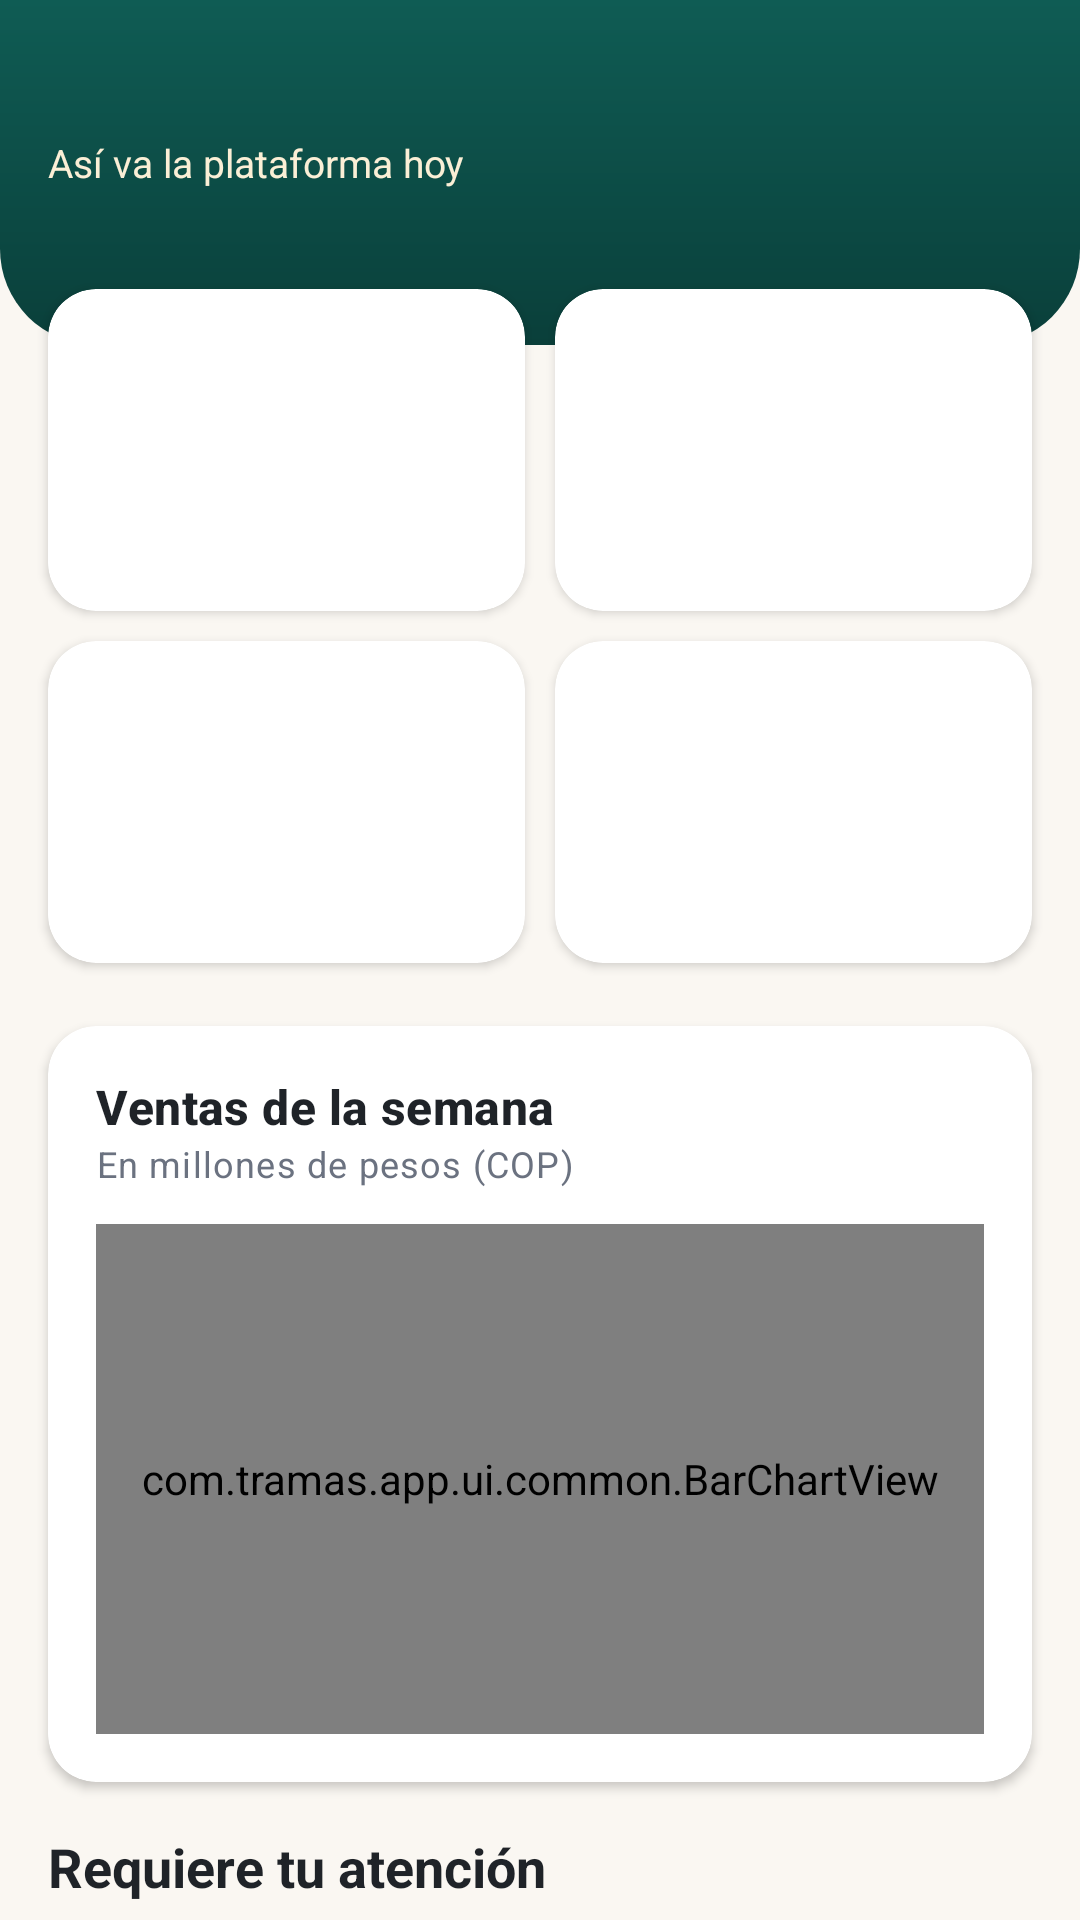

Here is an Android app screen rendered from its layout file. Give the layout XML and the strings, colors and styles it references.
<!-- AndroidManifest.xml: application theme Theme.Tramas -->
<!-- res/layout/fragment_admin_dashboard.xml -->
<?xml version="1.0" encoding="utf-8"?>
<androidx.core.widget.NestedScrollView xmlns:android="http://schemas.android.com/apk/res/android"
    xmlns:app="http://schemas.android.com/apk/res-auto"
    android:layout_width="match_parent"
    android:layout_height="match_parent">

    <LinearLayout
        android:layout_width="match_parent"
        android:layout_height="wrap_content"
        android:orientation="vertical"
        android:paddingBottom="16dp">

        <LinearLayout
            android:layout_width="match_parent"
            android:layout_height="wrap_content"
            android:background="@drawable/bg_header_primary"
            android:orientation="vertical"
            android:paddingStart="@dimen/screen_padding"
            android:paddingTop="@dimen/screen_padding"
            android:paddingEnd="@dimen/screen_padding"
            android:paddingBottom="52dp">

            <TextView
                android:id="@+id/tvGreeting"
                android:layout_width="wrap_content"
                android:layout_height="wrap_content"
                android:textColor="@color/white"
                android:textSize="22sp"
                android:textStyle="bold" />

            <TextView
                android:layout_width="wrap_content"
                android:layout_height="wrap_content"
                android:text="@string/asi_va_la_plataforma_hoy"
                android:textColor="@color/ochre_soft"
                android:textSize="13sp" />
        </LinearLayout>

        <LinearLayout
            android:layout_width="match_parent"
            android:layout_height="wrap_content"
            android:layout_marginStart="11dp"
            android:layout_marginTop="-24dp"
            android:layout_marginEnd="11dp"
            android:orientation="horizontal">

            <include
                android:id="@+id/kpiUsers"
                layout="@layout/view_stat_card" />

            <include
                android:id="@+id/kpiProducts"
                layout="@layout/view_stat_card" />
        </LinearLayout>

        <LinearLayout
            android:layout_width="match_parent"
            android:layout_height="wrap_content"
            android:layout_marginStart="11dp"
            android:layout_marginEnd="11dp"
            android:orientation="horizontal">

            <include
                android:id="@+id/kpiOrders"
                layout="@layout/view_stat_card" />

            <include
                android:id="@+id/kpiSales"
                layout="@layout/view_stat_card" />
        </LinearLayout>

        <com.google.android.material.card.MaterialCardView
            style="@style/Widget.Tramas.Card"
            android:layout_width="match_parent"
            android:layout_height="wrap_content"
            android:layout_margin="@dimen/screen_padding">

            <LinearLayout
                android:layout_width="match_parent"
                android:layout_height="wrap_content"
                android:orientation="vertical"
                android:padding="16dp">

                <TextView
                    android:layout_width="wrap_content"
                    android:layout_height="wrap_content"
                    android:text="@string/ventas_de_la_semana"
                    android:textAppearance="@style/TextAppearance.Tramas.Title" />

                <TextView
                    android:layout_width="wrap_content"
                    android:layout_height="wrap_content"
                    android:text="@string/en_millones_de_pesos_cop"
                    android:textAppearance="@style/TextAppearance.Tramas.Caption" />

                <com.tramas.app.ui.common.BarChartView
                    android:id="@+id/chart"
                    android:layout_width="match_parent"
                    android:layout_height="170dp"
                    android:layout_marginTop="12dp" />
            </LinearLayout>
        </com.google.android.material.card.MaterialCardView>

        <TextView
            android:layout_width="wrap_content"
            android:layout_height="wrap_content"
            android:layout_marginStart="@dimen/screen_padding"
            android:text="@string/requiere_tu_atencion"
            android:textAppearance="@style/TextAppearance.Tramas.Headline"
            android:textSize="18sp" />

        <com.google.android.material.card.MaterialCardView
            android:id="@+id/cardPending"
            style="@style/Widget.Tramas.Card"
            android:layout_width="match_parent"
            android:layout_height="wrap_content"
            android:layout_marginStart="@dimen/screen_padding"
            android:layout_marginTop="8dp"
            android:layout_marginEnd="@dimen/screen_padding"
            android:clickable="true"
            android:focusable="true">

            <LinearLayout
                android:layout_width="match_parent"
                android:layout_height="wrap_content"
                android:gravity="center_vertical"
                android:orientation="horizontal"
                android:padding="14dp">

                <ImageView
                    android:layout_width="40dp"
                    android:layout_height="40dp"
                    android:background="@drawable/bg_icon_tile"
                    android:contentDescription="@null"
                    android:padding="9dp"
                    android:src="@drawable/ic_pending"
                    app:tint="?attr/colorPrimary" />

                <TextView
                    android:id="@+id/tvPending"
                    android:layout_width="0dp"
                    android:layout_height="wrap_content"
                    android:layout_marginStart="12dp"
                    android:layout_weight="1"
                    android:textAppearance="@style/TextAppearance.Tramas.Body" />

                <com.google.android.material.button.MaterialButton
                    style="@style/Widget.Tramas.Button.Small"
                    android:layout_width="wrap_content"
                    android:layout_height="wrap_content"
                    android:clickable="false"
                    android:text="@string/revisar" />
            </LinearLayout>
        </com.google.android.material.card.MaterialCardView>

        <com.google.android.material.card.MaterialCardView
            android:id="@+id/cardInactive"
            style="@style/Widget.Tramas.Card"
            android:layout_width="match_parent"
            android:layout_height="wrap_content"
            android:layout_marginStart="@dimen/screen_padding"
            android:layout_marginTop="8dp"
            android:layout_marginEnd="@dimen/screen_padding"
            android:clickable="true"
            android:focusable="true">

            <LinearLayout
                android:layout_width="match_parent"
                android:layout_height="wrap_content"
                android:gravity="center_vertical"
                android:orientation="horizontal"
                android:padding="14dp">

                <ImageView
                    android:layout_width="40dp"
                    android:layout_height="40dp"
                    android:background="@drawable/bg_icon_tile"
                    android:contentDescription="@null"
                    android:padding="9dp"
                    android:src="@drawable/ic_users"
                    app:tint="?attr/colorPrimary" />

                <TextView
                    android:id="@+id/tvInactive"
                    android:layout_width="0dp"
                    android:layout_height="wrap_content"
                    android:layout_marginStart="12dp"
                    android:layout_weight="1"
                    android:textAppearance="@style/TextAppearance.Tramas.Body" />

                <com.google.android.material.button.MaterialButton
                    style="@style/Widget.Tramas.Button.Small"
                    android:layout_width="wrap_content"
                    android:layout_height="wrap_content"
                    android:clickable="false"
                    android:text="@string/ver" />
            </LinearLayout>
        </com.google.android.material.card.MaterialCardView>

        <com.google.android.material.button.MaterialButton
            android:id="@+id/btnSeed"
            style="@style/Widget.Tramas.Button.Outlined"
            android:layout_width="match_parent"
            android:layout_height="wrap_content"
            android:layout_margin="@dimen/screen_padding"
            android:text="@string/cargar_productos_de_ejemplo"
            app:icon="@drawable/ic_add" />
    </LinearLayout>
</androidx.core.widget.NestedScrollView>
<!-- res/layout/view_stat_card.xml (included above) -->
<?xml version="1.0" encoding="utf-8"?>
<com.google.android.material.card.MaterialCardView xmlns:android="http://schemas.android.com/apk/res/android"
    xmlns:app="http://schemas.android.com/apk/res-auto"
    style="@style/Widget.Tramas.Card"
    android:layout_width="0dp"
    android:layout_height="wrap_content"
    android:layout_margin="5dp"
    android:layout_weight="1">

    <LinearLayout
        android:layout_width="match_parent"
        android:layout_height="wrap_content"
        android:orientation="vertical"
        android:padding="12dp">

        <ImageView
            android:id="@+id/imgIcon"
            android:layout_width="32dp"
            android:layout_height="32dp"
            android:background="@drawable/bg_icon_tile"
            android:contentDescription="@null"
            android:padding="6dp"
            app:tint="?attr/colorPrimary" />

        <TextView
            android:id="@+id/tvValue"
            android:layout_width="wrap_content"
            android:layout_height="wrap_content"
            android:layout_marginTop="8dp"
            android:textAppearance="@style/TextAppearance.Tramas.Headline" />

        <TextView
            android:id="@+id/tvLabel"
            android:layout_width="wrap_content"
            android:layout_height="wrap_content"
            android:textAppearance="@style/TextAppearance.Tramas.Caption" />
    </LinearLayout>
</com.google.android.material.card.MaterialCardView>
<!-- resources referenced by this layout -->
<resources>
  <color name="ochre_soft">#FBEFD6</color>
  <color name="white">#FFFFFF</color>
  <dimen name="screen_padding">16dp</dimen>
  <string name="asi_va_la_plataforma_hoy">Así va la plataforma hoy</string>
  <string name="cargar_productos_de_ejemplo">Cargar productos de ejemplo</string>
  <string name="en_millones_de_pesos_cop">En millones de pesos (COP)</string>
  <string name="requiere_tu_atencion">Requiere tu atención</string>
  <string name="revisar">Revisar</string>
  <string name="ventas_de_la_semana">Ventas de la semana</string>
  <string name="ver">Ver</string>
  <style name="TextAppearance.Tramas.Body" parent="TextAppearance.Material3.BodyMedium">
          <item name="android:textSize">14sp</item>
          <item name="android:textColor">@color/ink</item>
      </style>
  <style name="TextAppearance.Tramas.Caption" parent="TextAppearance.Material3.BodySmall">
          <item name="android:textSize">12sp</item>
          <item name="android:textColor">@color/ink_muted</item>
      </style>
  <style name="TextAppearance.Tramas.Headline" parent="TextAppearance.Material3.HeadlineSmall">
          <item name="android:textSize">20sp</item>
          <item name="android:textStyle">bold</item>
          <item name="android:textColor">@color/ink</item>
      </style>
  <style name="TextAppearance.Tramas.Title" parent="TextAppearance.Material3.TitleMedium">
          <item name="android:textSize">16sp</item>
          <item name="android:textStyle">bold</item>
          <item name="android:textColor">@color/ink</item>
      </style>
  <style name="Widget.Tramas.Button.Small" parent="Widget.Tramas.Button">
          <item name="android:minHeight">38dp</item>
          <item name="android:textSize">13sp</item>
          <item name="android:insetTop">0dp</item>
          <item name="android:insetBottom">0dp</item>
      </style>
  <style name="Widget.Tramas.Card" parent="Widget.Material3.CardView.Elevated">
          <item name="cardCornerRadius">@dimen/radius_card</item>
          <item name="cardElevation">@dimen/card_elevation</item>
          <item name="cardBackgroundColor">@color/surface</item>
      </style>
  <color name="ink">#1F2328</color>
  <color name="ink_muted">#6B7280</color>
  <dimen name="button_height">52dp</dimen>
  <dimen name="radius_button">14dp</dimen>
  <dimen name="radius_card">16dp</dimen>
  <dimen name="card_elevation">2dp</dimen>
  <color name="surface">#FFFFFF</color>
  <color name="teal">#0F5C54</color>
  <color name="teal_dark">#0A3F3A</color>
  <color name="teal_soft">#E1EFEC</color>
  <color name="ochre">#E9A23B</color>
  <color name="line">#E3DED4</color>
  <color name="canvas">#FAF7F2</color>
  <color name="danger">#C0392B</color>
  <style name="ShapeAppearance.Tramas.Small" parent="ShapeAppearance.Material3.SmallComponent">
          <item name="cornerFamily">rounded</item>
          <item name="cornerSize">10dp</item>
      </style>
  <style name="ShapeAppearance.Tramas.Medium" parent="ShapeAppearance.Material3.MediumComponent">
          <item name="cornerFamily">rounded</item>
          <item name="cornerSize">16dp</item>
      </style>
  <style name="Widget.Tramas.Chip" parent="Widget.Material3.Chip.Filter">
          <item name="chipCornerRadius">18dp</item>
          <item name="chipBackgroundColor">@color/surface</item>
          <item name="chipStrokeColor">@color/line</item>
          <item name="chipStrokeWidth">1dp</item>
      </style>
  <style name="Widget.Tramas.Toolbar" parent="Widget.Material3.Toolbar">
          <item name="android:background">?attr/colorPrimary</item>
          <item name="titleTextColor">@color/white</item>
          <item name="navigationIconTint">@color/white</item>
          <item name="android:elevation">0dp</item>
      </style>
  <style name="Widget.Tramas.BottomNav.Indicator" parent="Widget.Material3.BottomNavigationView.ActiveIndicator">
          <item name="android:color">?attr/colorPrimaryContainer</item>
      </style>
</resources>
